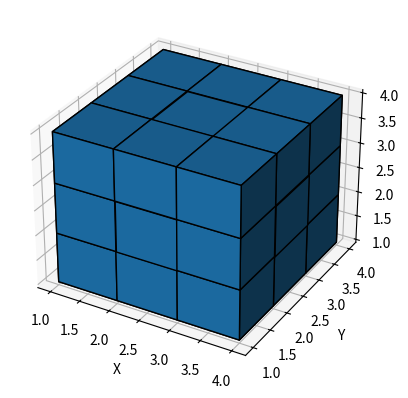

Python code for this plot:
import numpy as np
import matplotlib.pyplot as plt
from mpl_toolkits.mplot3d import Axes3D

# Define the size of the voxel grid
grid_size = 5

# Create an empty grid
voxel_grid = np.zeros((grid_size, grid_size, grid_size), dtype=bool)


# Define a small 3x3x3 cube in the center of the grid
voxel_grid[1:4, 1:4, 1:4] = True
print(voxel_grid)
# Plotting the voxel grid
fig = plt.figure()
ax = fig.add_subplot(111, projection='3d')

# Create the voxel plot
ax.voxels(voxel_grid, edgecolor='k')

# Set the labels
ax.set_xlabel('X')
ax.set_ylabel('Y')
ax.set_zlabel('Z')

# Display the plot
plt.show()
